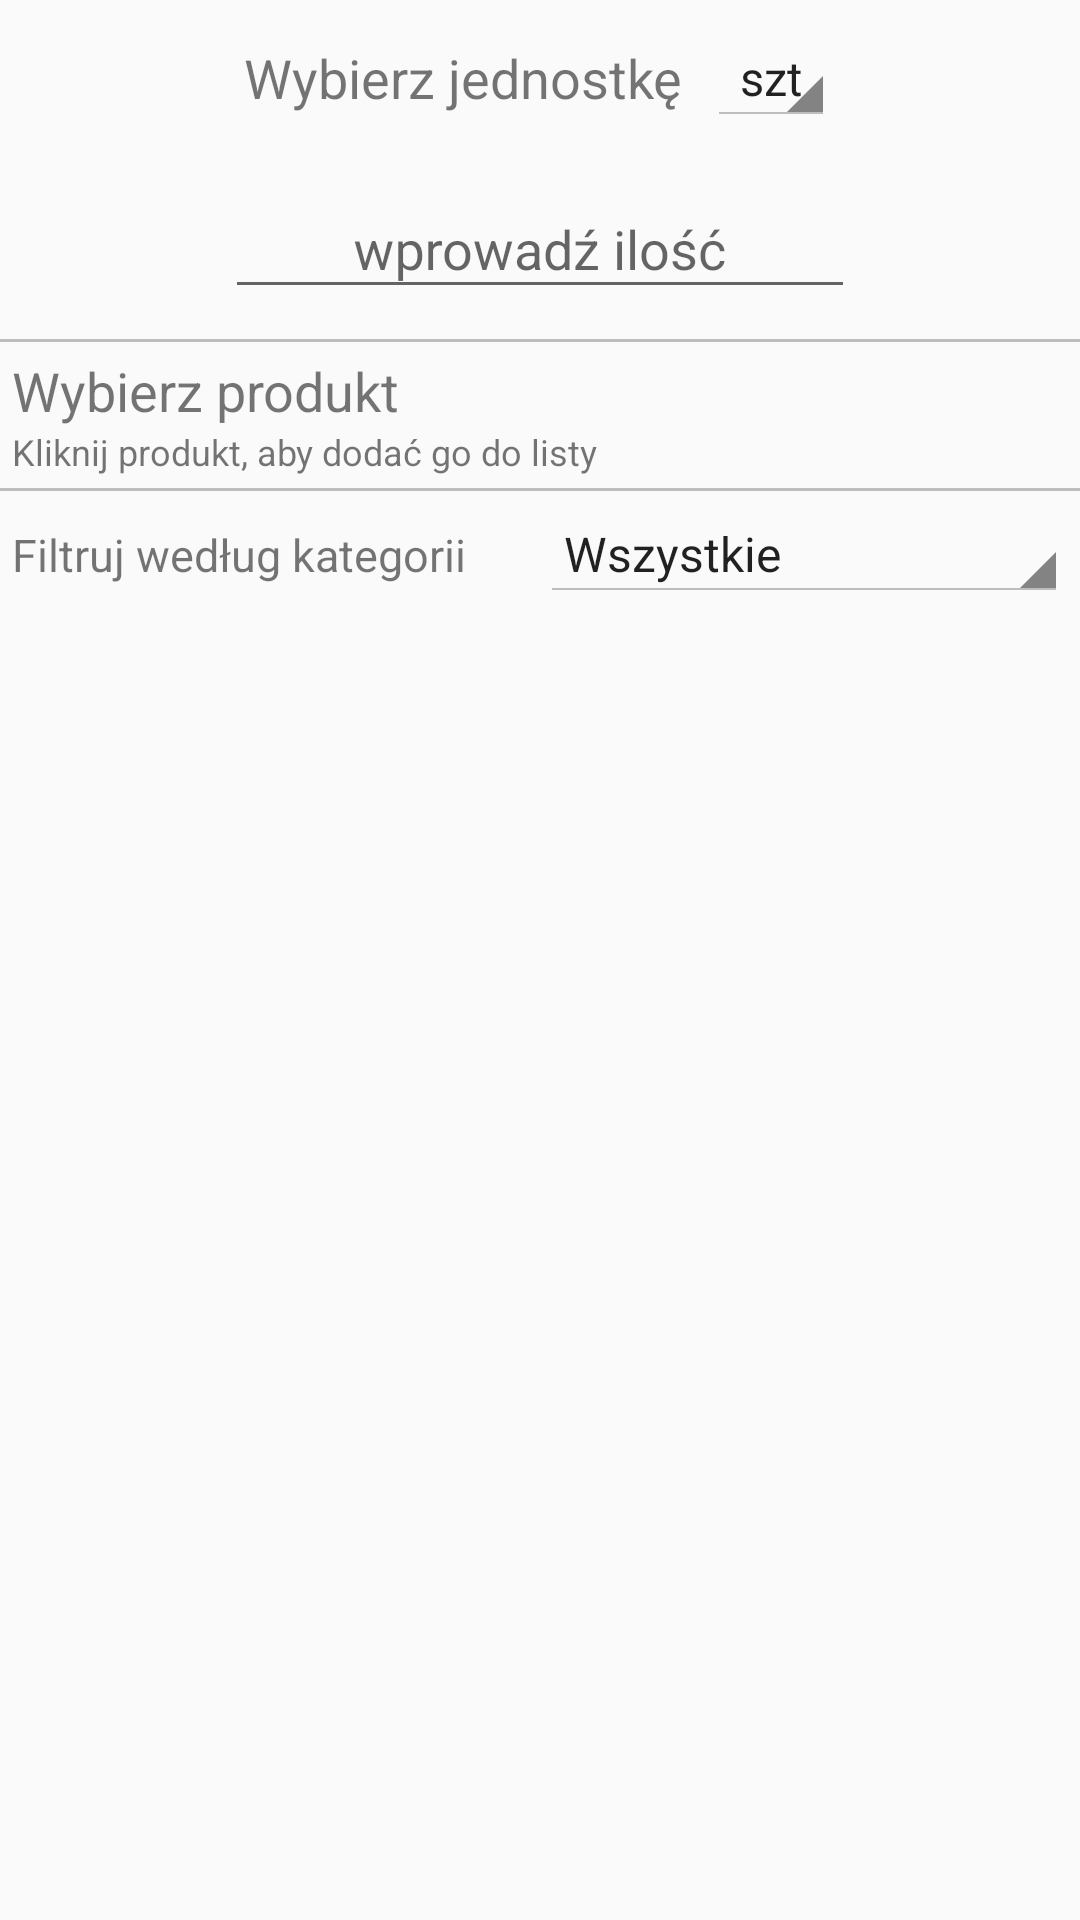

This screen was rendered from an Android layout file. Write that file and the resources it references.
<!-- AndroidManifest.xml: application theme AppTheme -->
<!-- res/layout/fragment_create_list.xml -->
<?xml version="1.0" encoding="utf-8"?>
<LinearLayout xmlns:android="http://schemas.android.com/apk/res/android"
    xmlns:app="http://schemas.android.com/apk/res-auto"
    xmlns:tools="http://schemas.android.com/tools"
    android:layout_width="match_parent"
    android:layout_height="match_parent"
    android:orientation="vertical"
    tools:context=".fragments.CreateListFrag">

    <LinearLayout
        android:layout_width="match_parent"
        android:layout_height="wrap_content"
        android:layout_marginTop="10dp"
        android:gravity="center_horizontal"
        android:orientation="horizontal">

        <TextView
            android:id="@+id/textView9"
            android:layout_width="wrap_content"
            android:layout_height="wrap_content"
            android:layout_gravity="center"
            android:layout_marginStart="4dp"
            android:layout_marginEnd="4dp"
            android:text="@string/select_unit"
            android:textSize="18sp" />

        <Spinner
            android:id="@+id/spUnits"
            style="@android:style/Widget.Holo.Light.Spinner"
            android:layout_width="wrap_content"
            android:layout_height="wrap_content"
            android:layout_marginStart="4dp"
            android:layout_marginEnd="4dp"
            android:entries="@array/units"
            android:gravity="center"
            tools:layout_editor_absoluteX="284dp"
            tools:layout_editor_absoluteY="326dp" />
    </LinearLayout>

    <android.support.constraint.ConstraintLayout
        android:layout_width="match_parent"
        android:layout_height="wrap_content"
        android:orientation="horizontal"
        android:focusable="false"
        android:focusableInTouchMode="true">

        <android.support.design.widget.TextInputLayout
            android:layout_width="wrap_content"
            android:layout_height="wrap_content"
            android:layout_marginTop="5dp"
            app:hintTextAppearance="@style/FloatingHintStyle"
            app:layout_constraintBottom_toBottomOf="parent"
            app:layout_constraintEnd_toEndOf="parent"
            app:layout_constraintStart_toStartOf="parent"
            app:layout_constraintTop_toTopOf="parent">

            <EditText
                android:id="@+id/etCount"
                android:layout_width="wrap_content"
                android:layout_height="wrap_content"
                android:ems="10"
                android:gravity="center"
                android:hint="@string/enter_quantity"
                android:inputType="number"
                app:layout_constraintEnd_toEndOf="parent"
                app:layout_constraintStart_toStartOf="parent"
                tools:layout_editor_absoluteY="5dp" />
        </android.support.design.widget.TextInputLayout>
    </android.support.constraint.ConstraintLayout>

    <LinearLayout
        android:layout_width="match_parent"
        android:layout_height="1dp"
        android:background="@color/line_grey"
        android:orientation="vertical"
        android:layout_marginTop="10dp">
    </LinearLayout>

    <LinearLayout
        android:layout_width="match_parent"
        android:layout_height="wrap_content"
        android:layout_marginTop="4dp"
        android:orientation="vertical">

        <TextView
            android:id="@+id/textView11"
            android:layout_width="match_parent"
            android:layout_height="wrap_content"
            android:layout_marginStart="4dp"
            android:layout_marginEnd="4dp"
            android:text="@string/select_product"
            android:textSize="18sp" />

        <TextView
            android:id="@+id/textView10"
            android:layout_width="match_parent"
            android:layout_height="wrap_content"
            android:layout_marginStart="4dp"
            android:layout_marginEnd="4dp"
            android:layout_marginBottom="4dp"
            android:text="@string/info_clicked_product"
            android:textSize="12sp" />

        <LinearLayout
            android:layout_width="match_parent"
            android:layout_height="1dp"
            android:background="@color/line_grey"
            android:orientation="vertical">
        </LinearLayout>

        <LinearLayout
            android:layout_width="match_parent"
            android:layout_height="wrap_content"
            android:layout_marginTop="5dp"
            android:layout_marginBottom="5dp"
            android:orientation="horizontal">

            <TextView
                android:id="@+id/textView5"
                android:layout_width="0dp"
                android:layout_height="wrap_content"
                android:layout_marginStart="4dp"
                android:layout_weight="1"
                android:text="@string/filtered_by_category"
                android:textSize="15sp" />

            <Spinner
                android:id="@+id/spFilter"
                style="@android:style/Widget.Holo.Light.Spinner"
                android:layout_width="0dp"
                android:layout_height="wrap_content"
                android:layout_marginEnd="4dp"
                android:layout_weight="1"
                android:entries="@array/filter"
                android:gravity="center" />
        </LinearLayout>

        <android.support.v7.widget.RecyclerView
            android:id="@+id/rvProdToBuyList"
            android:layout_width="match_parent"
            android:layout_height="wrap_content" />
    </LinearLayout>
</LinearLayout>
<!-- resources referenced by this layout -->
<resources>
  <string-array name="filter">
          <item>Wszystkie</item>
          <item>Artykuły spożywcze</item>
          <item>Chemia gospodarcza</item>
          <item>Kosmetyki</item>
          <item>Dla dzieci</item>
          <item>Dla zwierząt</item>
          <item>Inne</item>
      </string-array>
  <string-array name="units">
          <item>szt</item>
          <item>kg</item>
          <item>dag</item>
          <item>g</item>
      </string-array>
  <color name="line_grey">#bdbdbd</color>
  <string name="enter_quantity">wprowadź ilość</string>
  <string name="filtered_by_category">Filtruj według kategorii</string>
  <string name="info_clicked_product">Kliknij produkt, aby dodać go do listy</string>
  <string name="select_product">Wybierz produkt</string>
  <string name="select_unit">Wybierz jednostkę</string>
  <style name="FloatingHintStyle" parent="@android:style/TextAppearance">
          <item name="android:textColor">@color/colorAccent</item>
      </style>
  <style name="AppTheme" parent="Theme.AppCompat.Light.DarkActionBar">
  
          
          <item name="colorPrimary">@color/colorPrimary</item>
          <item name="colorPrimaryDark">@color/colorPrimaryDark</item>
          <item name="colorAccent">@color/colorAccent</item>
      </style>
  <color name="colorAccent">#7C4DFF</color>
  <color name="colorPrimary">#9C27B0</color>
  <color name="colorPrimaryDark">#7B1FA2</color>
</resources>
